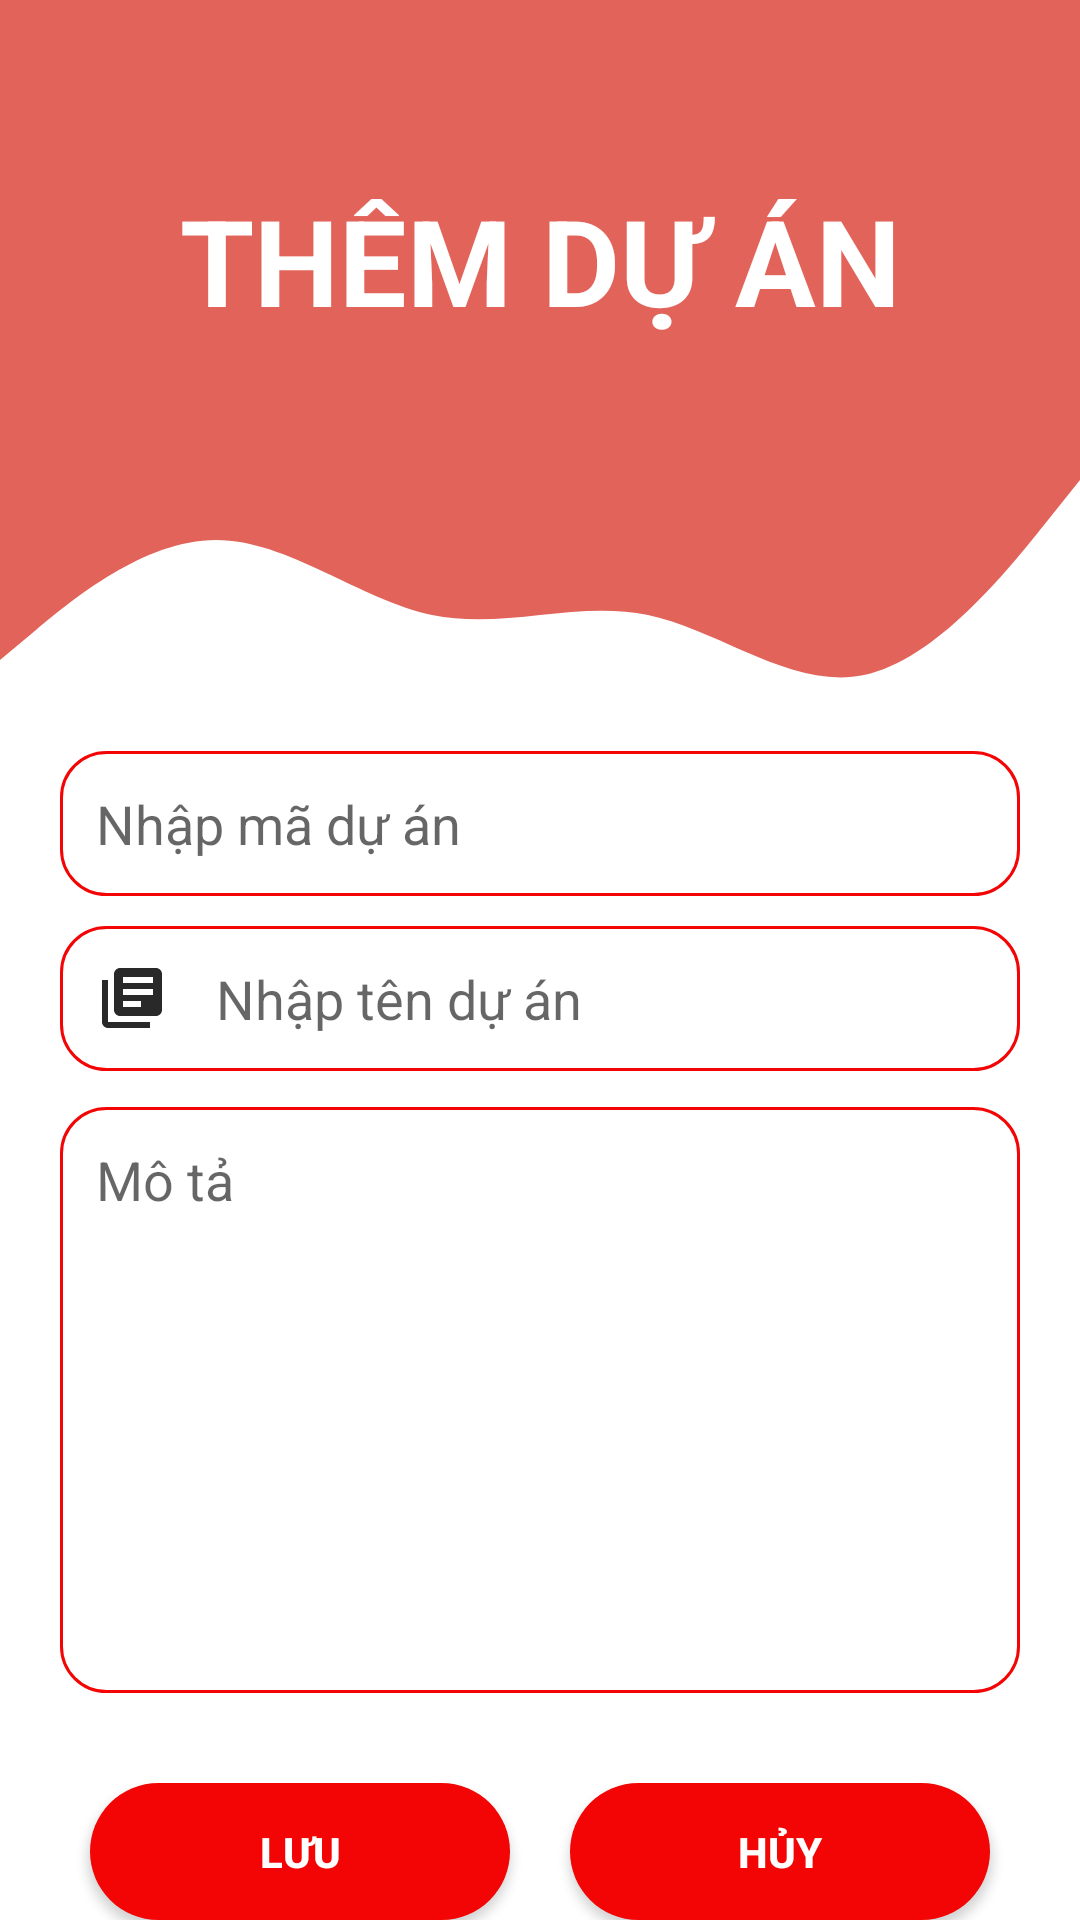

Write the Android layout XML for this screen, with the resource values it uses.
<!-- AndroidManifest.xml: application theme Theme.BLT -->
<!-- res/layout/activity_themduan.xml -->
<?xml version="1.0" encoding="utf-8"?>
<LinearLayout xmlns:android="http://schemas.android.com/apk/res/android"
    xmlns:app="http://schemas.android.com/apk/res-auto"
    xmlns:tools="http://schemas.android.com/tools"
    android:layout_width="match_parent"
    android:layout_height="match_parent"
    android:id="@+id/linearLayout_ThemDuAN"
    android:background="@color/white"
    android:orientation="vertical"
    tools:context=".ThemDuAn">
    <FrameLayout
        android:layout_width="match_parent"
        android:layout_height="wrap_content">

        <View
            android:id="@+id/topView"
            android:layout_width="match_parent"
            android:layout_height="150dp"
            android:background="@color/background_load"
            app:layout_constraintEnd_toEndOf="parent"
            app:layout_constraintStart_toStartOf="parent"
            app:layout_constraintTop_toTopOf="parent" />

        <TextView
            android:id="@+id/edit_TaiKhoanDK"
            android:layout_width="match_parent"
            android:layout_height="wrap_content"
            android:gravity="center"
            android:text="@string/txt_ThemDuAn"
            android:textColor="@android:color/white"
            android:textSize="40sp"
            android:textStyle="bold"
            android:layout_marginTop="60dp"/>

    </FrameLayout>
    <View
        android:id="@+id/view5"
        android:layout_width="match_parent"
        android:layout_height="100dp"
        android:background="@drawable/wave"
        app:layout_constraintEnd_toEndOf="parent"
        app:layout_constraintStart_toStartOf="parent"
        app:layout_constraintTop_toBottomOf="@+id/topView" />


    <LinearLayout
        android:id="@+id/linear_ThemDuAn1"
        android:layout_width="match_parent"
        android:layout_height="wrap_content"
        android:orientation="vertical"
        android:paddingLeft="20dp"
        android:paddingRight="20dp"
        android:paddingTop="20dp"
        android:layout_marginTop="-20dp">

        <EditText
            android:id="@+id/edit_MaDuAnThem"
            android:layout_width="match_parent"
            android:layout_height="wrap_content"
            android:layout_marginBottom="10dp"
            android:background="@drawable/boderedit"
            android:drawableStart="@drawable/baseline_lock_24"
            android:drawablePadding="16dp"
            android:ems="10"
            android:hint="@string/edit_MaDuAnThem"
            android:inputType="textPersonName"
            android:padding="12dp"
            android:scrollHorizontally="true" />

        <EditText
            android:id="@+id/edit_TenDuAnThem"
            android:layout_width="match_parent"
            android:layout_height="wrap_content"
            android:layout_marginBottom="12dp"
            android:background="@drawable/boderedit"
            android:drawableStart="@drawable/baseline_library_books_24"
            android:drawablePadding="16dp"
            android:ems="10"
            android:hint="@string/edit_TenDuAnThem"
            android:inputType="textPersonName"
            android:padding="12dp"
            android:scrollHorizontally="true" />

        <EditText
            android:id="@+id/edit_TenMotaThem"
            android:layout_width="match_parent"
            android:layout_height="wrap_content"
            android:background="@drawable/boderedit"
            android:ems="10"
            android:hint="@string/mota"
            android:inputType="textMultiLine"
            android:lines="8"
            android:padding="12dp"
            android:scrollHorizontally="true"
            android:gravity="top|left"
            android:maxLines="15"/>

        <LinearLayout
            android:layout_width="match_parent"
            android:layout_height="wrap_content"
            android:layout_marginTop="30dp"
            android:orientation="horizontal"
            android:weightSum="2">

            <Button
                android:id="@+id/btn_ThemDuAn"
                android:layout_width="match_parent"
                android:layout_height="wrap_content"
                android:layout_marginLeft="10dp"
                android:layout_marginRight="10dp"
                android:layout_weight="1"
                android:background="@drawable/boderthongke"
                android:text="@string/btn_ThemDuAn"
                android:textColor="#FFFFFF"
                android:textStyle="bold" />

            <Button
                android:id="@+id/btn_HuyDuAnThem"
                android:layout_width="match_parent"
                android:layout_height="wrap_content"
                android:layout_marginLeft="10dp"
                android:layout_marginRight="10dp"
                android:layout_weight="1"
                android:background="@drawable/boderthongke"
                android:text="@string/btn_HuyDuAn"
                android:textColor="#FFFFFF"
                android:textStyle="bold" />
        </LinearLayout>


    </LinearLayout>

    <LinearLayout
        android:layout_width="wrap_content"
        android:layout_height="wrap_content">
        <ImageView
            android:id="@+id/circle1"
            android:layout_width="134dp"
            android:layout_height="134dp"
            android:layout_alignParentBottom="true"
            android:layout_marginLeft="-90dp"
            android:layout_marginBottom="100dp"
            android:src="@drawable/bgrcard" />

        <ImageView
            android:id="@+id/circle2"
            android:layout_width="182dp"
            android:layout_height="182dp"
            android:layout_alignParentBottom="true"
            android:src="@drawable/bgrcard"
            android:layout_marginLeft="280dp"/>

    </LinearLayout>

</LinearLayout>
<!-- resources referenced by this layout -->
<resources>
  <color name="background_load">#E2635A</color>
  <color name="white">#FFFFFF</color>
  <!-- drawable baseline_library_books_24 (drawable) -->
  <vector android:autoMirrored="true" android:height="24dp"
      android:tint="#292929" android:viewportHeight="24"
      android:viewportWidth="24" android:width="24dp" xmlns:android="http://schemas.android.com/apk/res/android">
      <path android:fillColor="@android:color/white" android:pathData="M4,6L2,6v14c0,1.1 0.9,2 2,2h14v-2L4,20L4,6zM20,2L8,2c-1.1,0 -2,0.9 -2,2v12c0,1.1 0.9,2 2,2h12c1.1,0 2,-0.9 2,-2L22,4c0,-1.1 -0.9,-2 -2,-2zM19,11L9,11L9,9h10v2zM15,15L9,15v-2h6v2zM19,7L9,7L9,5h10v2z"/>
  </vector>
  <!-- drawable bgrcard (drawable) -->
  <?xml version="1.0" encoding="utf-8"?>
  <selector xmlns:android="http://schemas.android.com/apk/res/android">
  
      <item android:state_pressed="true">
          <shape android:shape="rectangle">
              <solid android:color="@color/grey"></solid>
              <corners android:radius="100dp" />
          </shape>
      </item>
  
      <item>
          <shape android:shape="rectangle">
              <solid android:color="@color/white"></solid>
              <corners android:radius="100dp" />
          </shape>
      </item>
  </selector>
  <!-- drawable boderedit (drawable-v24) -->
  <?xml version="1.0" encoding="utf-8"?>
  <shape android:shape="rectangle" xmlns:android="http://schemas.android.com/apk/res/android">
      <stroke android:color="@color/red"
          android:width="1dp" />
      <corners android:radius="15dp"/>
      <size android:height="20dp"/>
  </shape>
  <!-- drawable boderthongke (drawable) -->
  <?xml version="1.0" encoding="utf-8"?>
  <selector xmlns:android="http://schemas.android.com/apk/res/android">
      <item>
          <shape android:shape="rectangle">
              <solid android:color="@color/red"></solid>
              <corners android:radius="500dp" />
          </shape>
      </item>
  </selector>
  <!-- drawable wave (drawable-v24) -->
  <vector xmlns:android="http://schemas.android.com/apk/res/android"
      android:width="1440dp"
      android:height="320dp"
      android:viewportWidth="1440"
      android:viewportHeight="320">
    <path
        android:pathData="M0,224L48,192C96,160 192,96 288,96C384,96 480,160 576,176C672,192 768,160 864,176C960,192 1056,256 1152,240C1248,224 1344,128 1392,80L1440,32L1440,0L1392,0C1344,0 1248,0 1152,0C1056,0 960,0 864,0C768,0 672,0 576,0C480,0 384,0 288,0C192,0 96,0 48,0L0,0Z"
        android:fillColor="@color/background_load"
        android:fillAlpha="1"/>
  </vector>
  <string name="btn_HuyDuAn">Hủy</string>
  <string name="btn_ThemDuAn">Lưu</string>
  <string name="edit_MaDuAnThem">Nhập mã dự án</string>
  <string name="edit_TenDuAnThem">Nhập tên dự án</string>
  <string name="mota">Mô tả</string>
  <string name="txt_ThemDuAn">THÊM DỰ ÁN</string>
  <style name="Theme.BLT" parent="Theme.AppCompat.DayNight.NoActionBar">
          
          <item name="colorOnPrimary">@color/white</item>
          
          <item name="colorOnSecondary">@color/black</item>
          
          <item name="android:statusBarColor" tools:targetApi="l">?attr/colorPrimaryVariant</item>
          
      </style>
  <color name="grey">#E6E6E6</color>
  <color name="red">#F30505</color>
  <color name="black">#000000</color>
</resources>
